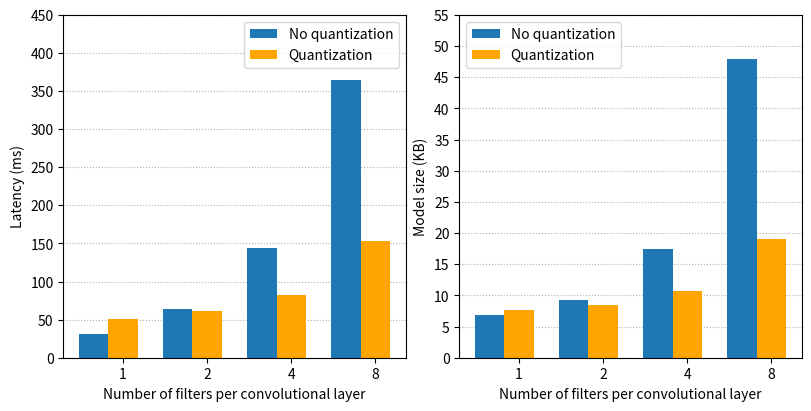

Reproduce this figure in Python. (Note: this script raises an exception after producing the figure.)
import matplotlib.pyplot as plt
import numpy as np

num_filters = [1, 2, 4, 8]
no_quant_size = [6860, 9180, 17372, 47964]
no_quant_latency = [31, 64, 144, 364]

quant_size = [7680, 8408, 10776, 19072]
quant_latency = [51, 61, 82, 153]

# Number of categories
xs = np.arange(len(num_filters))  # the x locations for the groups

x_axis = np.arange(len(num_filters))
y_ticks = np.arange(451, step=50)

bar_width = 0.35

plt.rc('axes', axisbelow=True)
plt.rc('grid', linestyle=":")
fig, axes = plt.subplots(nrows=1, ncols=2, figsize=(8, 4), constrained_layout=True, dpi=160)

plt.subplot(1, 2, 1)
plt.grid(axis="y")
plt.bar(x=x_axis,
        width=bar_width,
        height=no_quant_latency,
        tick_label=num_filters,
        label="No quantization")

plt.bar(x=x_axis + bar_width,
        width=bar_width,
        height=quant_latency,
        tick_label=num_filters,
        label="Quantization",
        color="orange")

plt.yticks(y_ticks)
plt.ylabel("Latency (ms)")
plt.xlabel("Number of filters per convolutional layer")
plt.legend()

plt.rc('axes', axisbelow=True)
plt.rc('grid', linestyle=":")
plt.subplot(1, 2, 2)
plt.grid(axis="y")
y_ticks = np.arange(56, step=5)

plt.bar(x=x_axis,
        width=bar_width,
        height=np.array(no_quant_size) / 1000,
        tick_label=num_filters,
        label="No quantization")

plt.bar(x=x_axis + bar_width,
        width=bar_width,
        height=np.array(quant_size) / 1000,
        tick_label=num_filters,
        label="Quantization",
        color="orange")

plt.yticks(y_ticks)
plt.ylabel("Model size (KB)")
plt.xlabel("Number of filters per convolutional layer")
plt.legend()

plt.savefig("../output/figures/bar-chart-size-latency.png")
plt.show()
